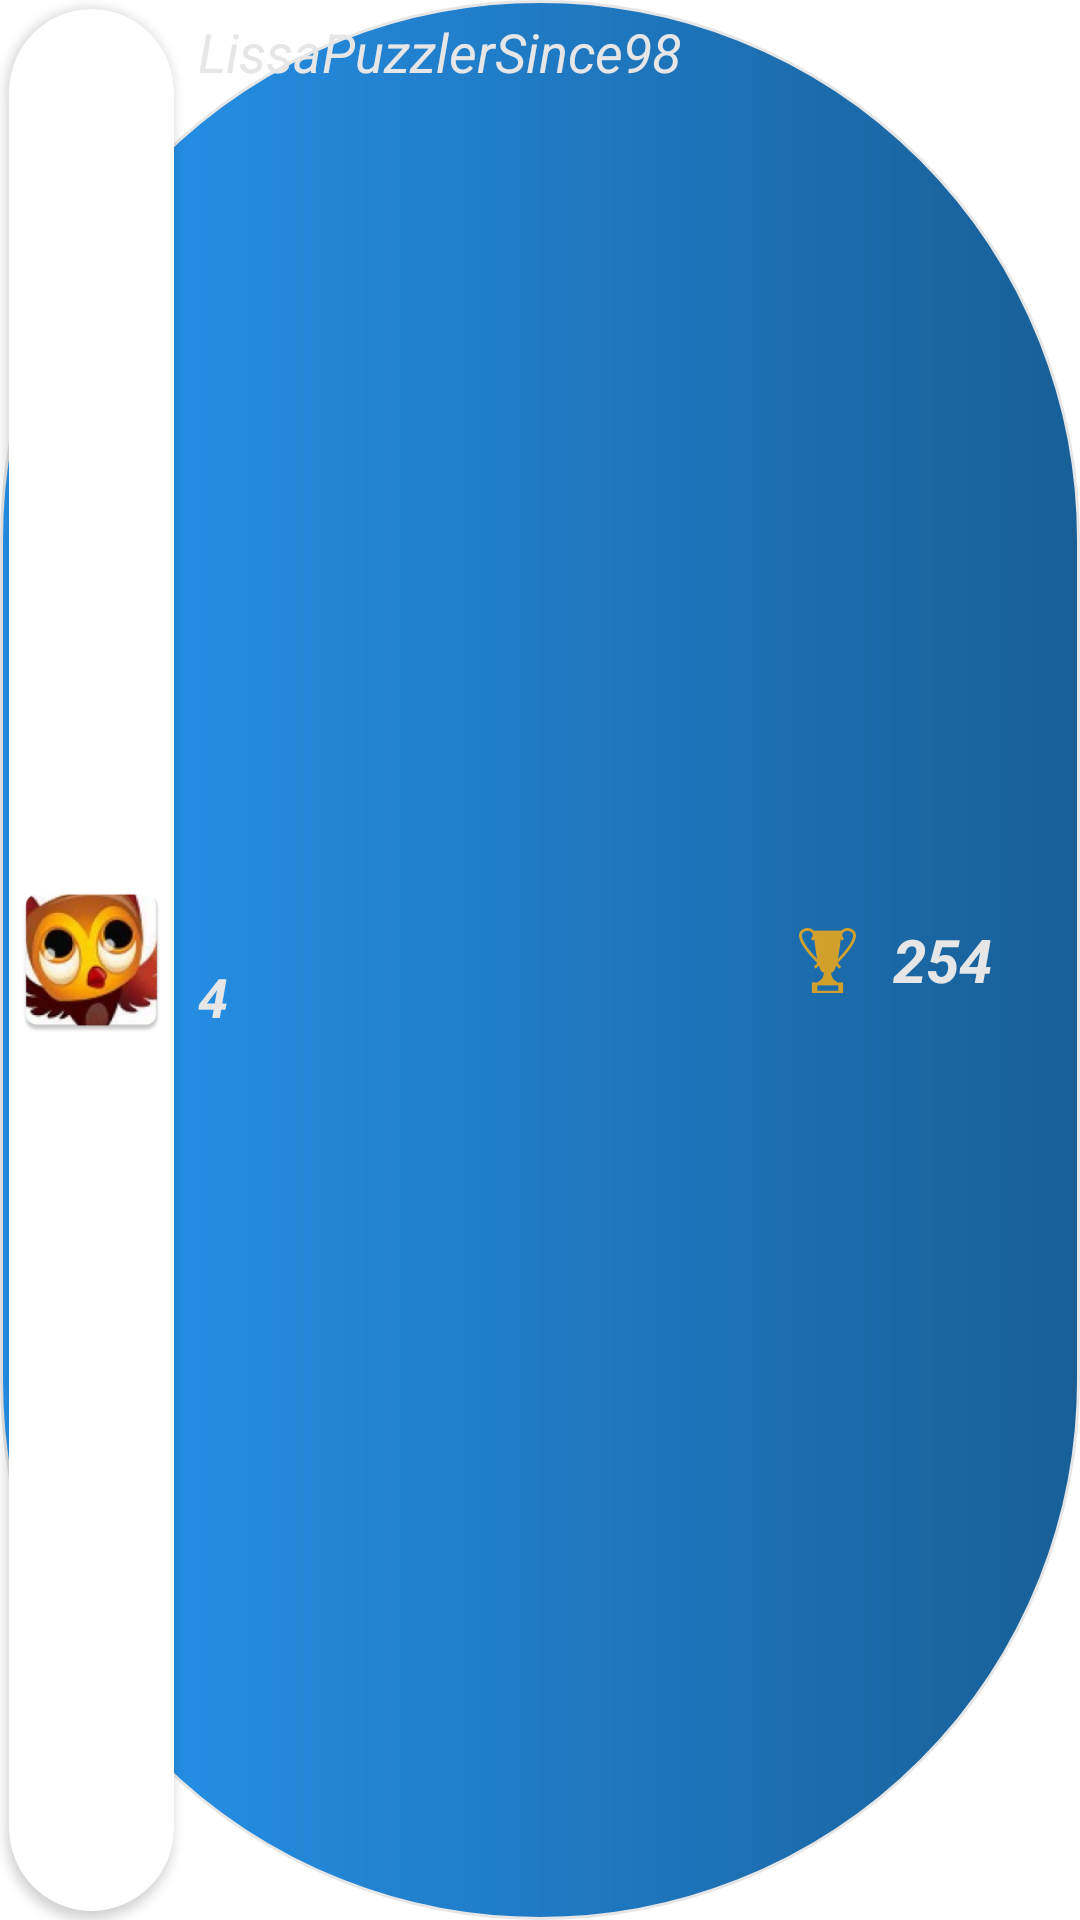

The Android layout XML behind this screen, and the referenced resources:
<!-- AndroidManifest.xml: application theme Theme.Slagalica -->
<!-- res/layout/search_people_row_item.xml -->
<?xml version="1.0" encoding="utf-8"?>
<LinearLayout xmlns:android="http://schemas.android.com/apk/res/android"
    xmlns:app="http://schemas.android.com/apk/res-auto"
    android:id="@+id/rowContainerParent"
    android:orientation="horizontal"
    android:layout_width="match_parent"
    android:layout_height="55sp"
    android:layout_margin="9dp"
    android:background="@drawable/custom_border">


    <androidx.cardview.widget.CardView
        android:layout_width="55sp"
        android:layout_height="match_parent"
        android:layout_centerHorizontal="true"
        android:layout_margin="3dp"
        android:layout_gravity="center"
        android:gravity="center"
        app:cardCornerRadius="30dp">
        <ImageView
            android:contentDescription="@string/profile_picture_description"
            android:id="@+id/ivSearchRecyclerRowPic"
            android:layout_width="match_parent"
            android:layout_height="match_parent"
            app:srcCompat="@mipmap/ic_default_profile" />
    </androidx.cardview.widget.CardView>

    <LinearLayout
        android:layout_width="0sp"
        android:layout_weight=".4"
        android:layout_height="match_parent"
        android:orientation="vertical"
        android:layout_margin="5dp" >

        <TextView
            android:id="@+id/tvSearchRecyclerRowUsername"
            android:layout_width="wrap_content"
            android:layout_height="wrap_content"
            android:text="LissaPuzzlerSince98"
            android:textColor="@color/white_smoked"
            android:textSize="18sp"
            android:textStyle="italic" />

        <LinearLayout
            android:layout_width="match_parent"
            android:layout_height="match_parent"
            android:orientation="horizontal">

            <ImageView
                android:layout_width="wrap_content"
                android:layout_height="20sp"
                android:layout_gravity="center"
                app:srcCompat="@drawable/icons8_star_48" />

            <TextView
                android:id="@+id/tvSearchRecyclerRowStars"
                android:layout_width="wrap_content"
                android:layout_height="match_parent"
                android:gravity="center"
                android:text="4"
                android:textColor="@color/white_smoked"
                android:textSize="18sp"
                android:textStyle="italic|bold" />
        </LinearLayout>
    </LinearLayout>

    <LinearLayout
        android:layout_width="0sp"
        android:layout_height="match_parent"
        android:layout_weight=".2"
        android:layout_marginRight="0sp"
        android:orientation="horizontal">

        <ImageView
            android:layout_width="wrap_content"
            android:layout_height="wrap_content"
            android:layout_gravity="center"
            app:srcCompat="@drawable/trophy" />

        <TextView
            android:textColor="@color/white_smoked"
            android:id="@+id/tvSearchRecyclerRowRank"
            android:layout_width="wrap_content"
            android:layout_height="match_parent"
            android:gravity="center"
            android:padding="10sp"
            android:text="254"
            android:textSize="20sp"
            android:textStyle="italic|bold" />
    </LinearLayout>

</LinearLayout>
<!-- resources referenced by this layout -->
<resources>
  <color name="white_smoked">#E6E6E6</color>
  <!-- drawable custom_border (drawable) -->
  <?xml version="1.0" encoding="UTF-8"?>
  <shape xmlns:android="http://schemas.android.com/apk/res/android" android:shape="rectangle">
      <corners android:radius="250dp"/>
      <stroke android:width="1dp" android:color="@color/white_smoked"/>
      <gradient
          android:angle="0"
          android:endColor="?colorPrimaryVariant"
          android:startColor="?colorPrimaryReplacement"
          android:type="linear" />
  </shape>
  <!-- drawable trophy: png bitmap (drawable-hdpi, 833 bytes) -->
  <!-- mipmap ic_default_profile: png bitmap (mipmap-hdpi, 11486 bytes) -->
  <string name="profile_picture_description">Profilna slika</string>
  <style name="Theme.Slagalica" parent="Theme.MaterialComponents.DayNight.DarkActionBar">
          
          <item name="colorPrimary">@color/blue_light</item>
          <item name="colorPrimaryVariant">@color/blue_light_2</item>
          <item name="colorOnPrimary">@color/white_clear</item>
          <item name="colorPrimaryReplacement">@color/blue_light_3</item>
          
          <item name="colorSecondary">@color/orange_light</item>
          <item name="colorSecondaryVariant">@color/orange_dark</item>
          <item name="colorOnSecondary">@color/white_smoked</item>
          
          <item name="android:statusBarColor" tools:targetApi="l">?attr/colorPrimaryVariant</item>
          <item name="windowActionBar">false</item>
          <item name="windowNoTitle">true</item>
          
          <item name="colorActivityBackground">@color/white_clear</item>
          <item name="colorHint">@color/blue_light</item>
      </style>
  <color name="blue_light">#2C86CF</color>
  <color name="blue_light_2">#185F97</color>
  <color name="white_clear">#FFFFFF</color>
  <color name="blue_light_3">#2796F1</color>
  <color name="orange_light">#FFAE0D</color>
  <color name="orange_dark">#FF6E35</color>
</resources>
